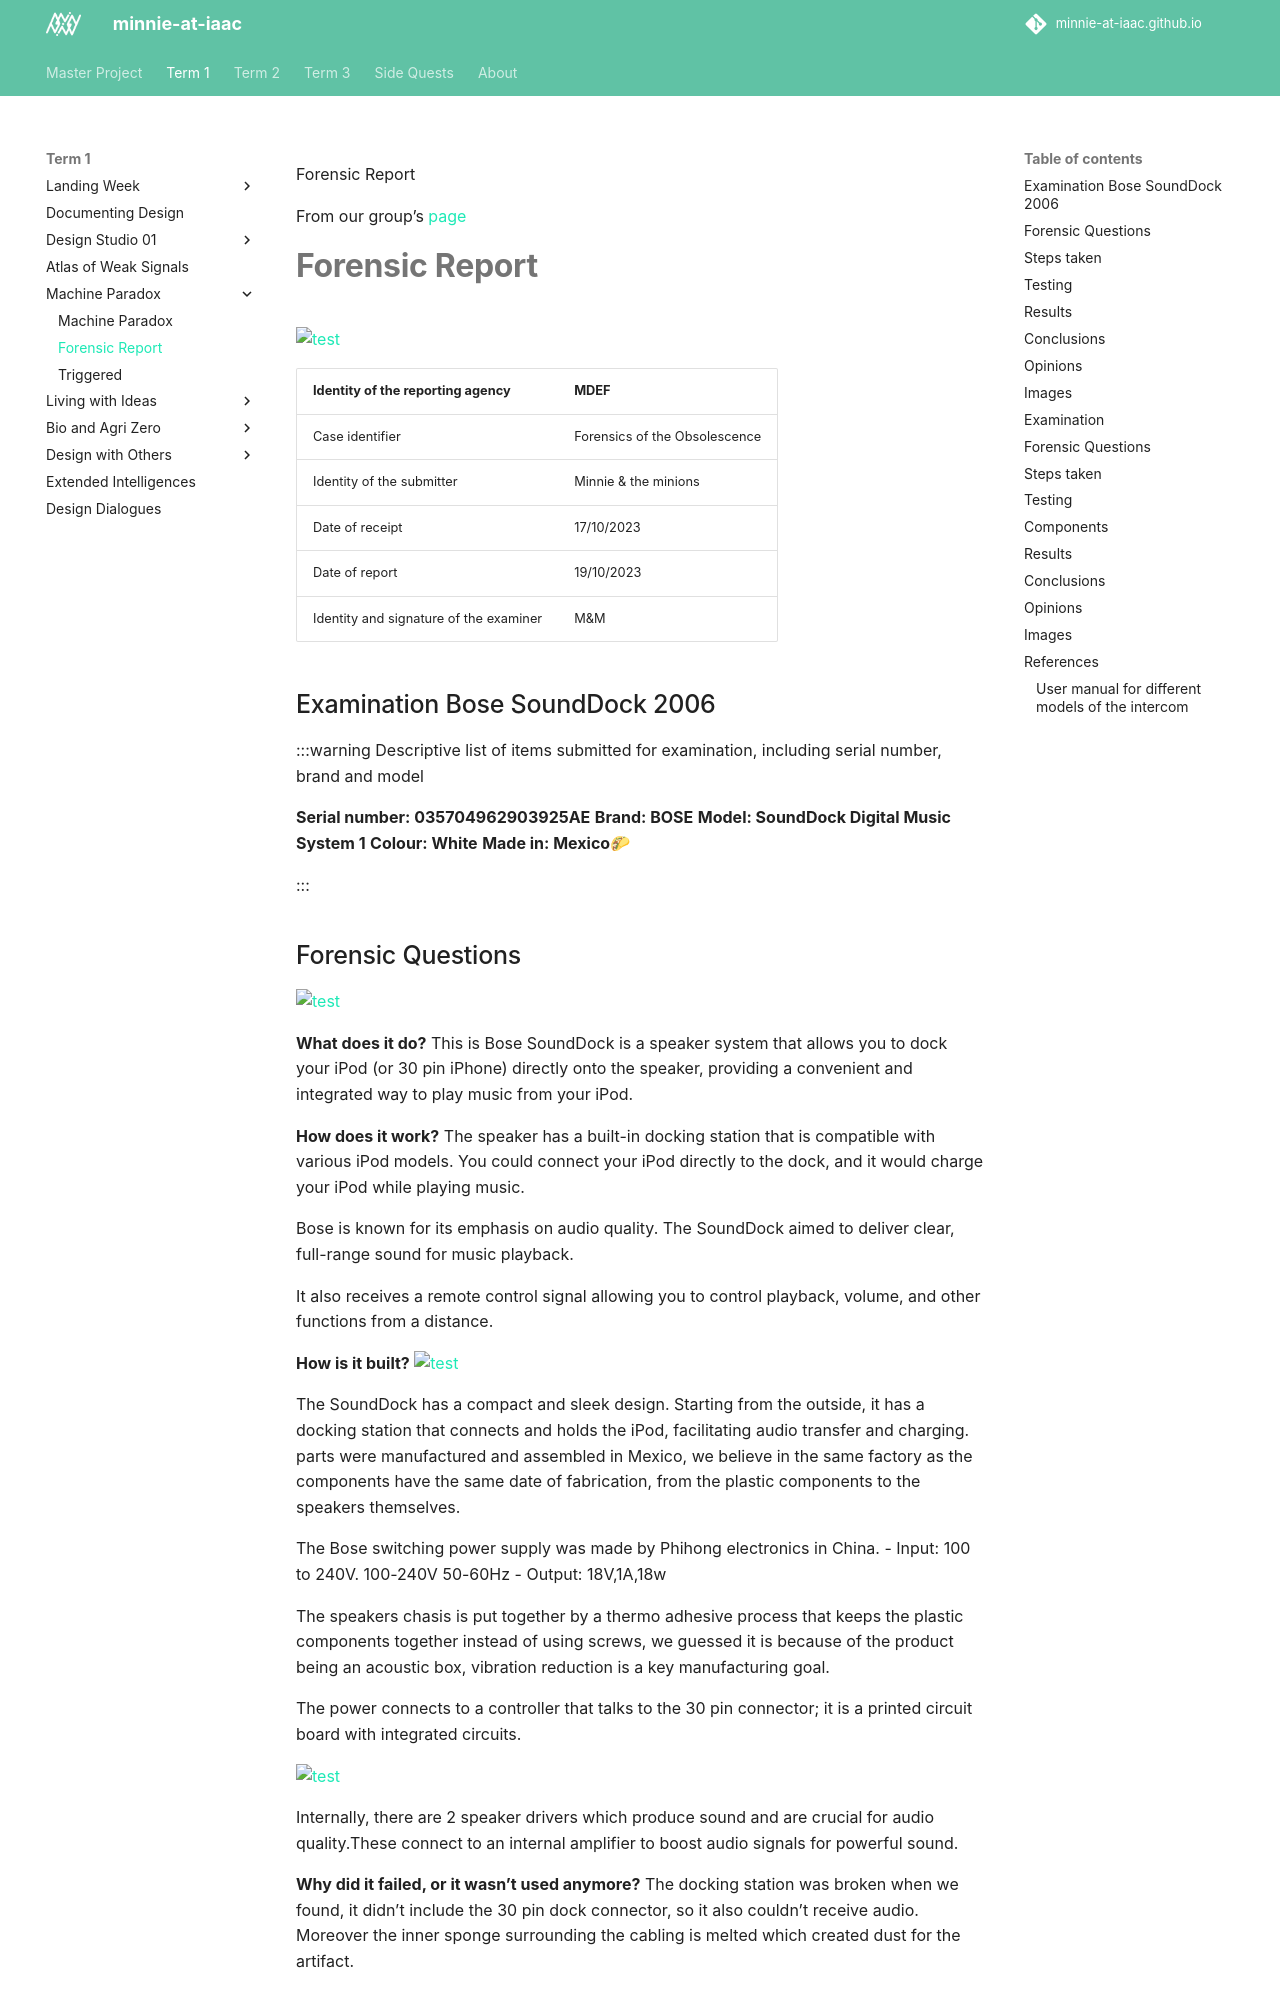

repository: minnie-at-iaac/minnie-at-iaac.github.io · page: term1/05-Machine-Paradox/Forensic-Report/index.html · generator: mkdocs

---
title: Forensic Report
---

From our group's [page](https://hackmd.io/dD_c65SVSgqPHJwa56zHew "Opens new tab"){:target="_blank"}

**Forensic Report**
===============
![test](https://github.com/vania-bisbal/repo-website/blob/main/docs/images/forensic-report/groupfoto.jpeg?raw=true)

| Identity of the reporting agency       | MDEF                           |
|----------------------------------------|--------------------------------|
| Case identifier                        | Forensics of the Obsolescence  |
| Identity of the submitter              | Minnie & the minions
| Date of receipt                        | 17/10/2023                     |
| Date of report                         | 19/10/2023               |
| Identity and signature of the examiner | M&M     			  |
 

## Examination Bose SoundDock 2006

:::warning
Descriptive list of items submitted for examination, including serial number, brand and model

**Serial number: 035704962903925AE** 
**Brand: BOSE** 
**Model: SoundDock Digital Music System 1** 
**Colour: White** 
**Made in: Mexico🌮** 

:::
